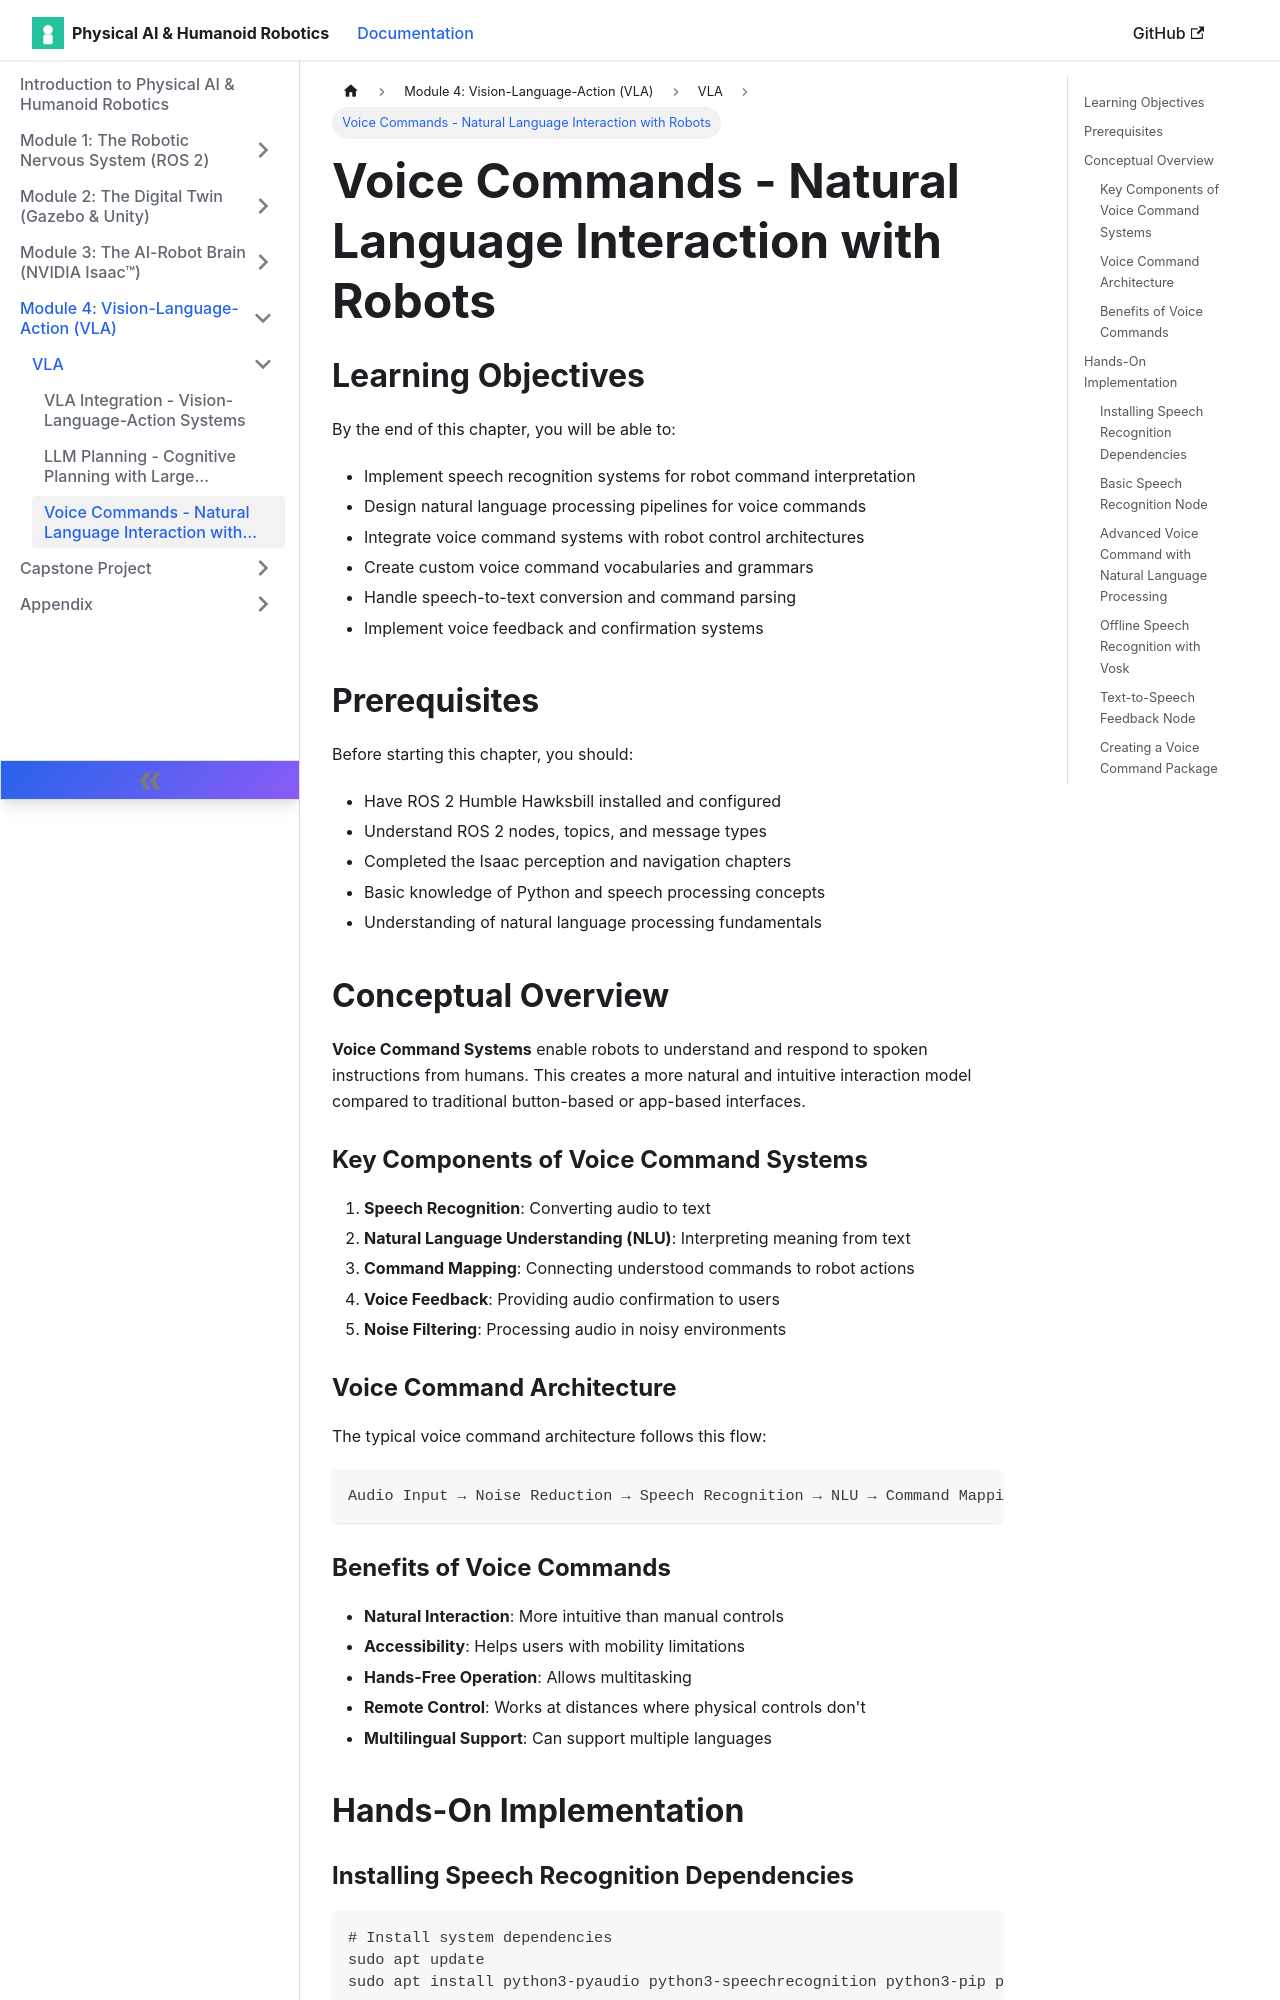

repository: muhammadali304/Physical-Ai-Humanoid-Robotics-Book · page: docs/vla/voice-commands/index.html · generator: docusaurus

---
sidebar_position: 1
---

# Voice Commands - Natural Language Interaction with Robots

## Learning Objectives

By the end of this chapter, you will be able to:
- Implement speech recognition systems for robot command interpretation
- Design natural language processing pipelines for voice commands
- Integrate voice command systems with robot control architectures
- Create custom voice command vocabularies and grammars
- Handle speech-to-text conversion and command parsing
- Implement voice feedback and confirmation systems

## Prerequisites

Before starting this chapter, you should:
- Have ROS 2 Humble Hawksbill installed and configured
- Understand ROS 2 nodes, topics, and message types
- Completed the Isaac perception and navigation chapters
- Basic knowledge of Python and speech processing concepts
- Understanding of natural language processing fundamentals

## Conceptual Overview

**Voice Command Systems** enable robots to understand and respond to spoken instructions from humans. This creates a more natural and intuitive interaction model compared to traditional button-based or app-based interfaces.

### Key Components of Voice Command Systems

1. **Speech Recognition**: Converting audio to text
2. **Natural Language Understanding (NLU)**: Interpreting meaning from text
3. **Command Mapping**: Connecting understood commands to robot actions
4. **Voice Feedback**: Providing audio confirmation to users
5. **Noise Filtering**: Processing audio in noisy environments

### Voice Command Architecture

The typical voice command architecture follows this flow:
```
Audio Input → Noise Reduction → Speech Recognition → NLU → Command Mapping → Robot Action
```

### Benefits of Voice Commands

- **Natural Interaction**: More intuitive than manual controls
- **Accessibility**: Helps users with mobility limitations
- **Hands-Free Operation**: Allows multitasking
- **Remote Control**: Works at distances where physical controls don't
- **Multilingual Support**: Can support multiple languages

## Hands-On Implementation

### Installing Speech Recognition Dependencies

```bash
# Install system dependencies
sudo apt update
sudo apt install python3-pyaudio python3-speechrecognition python3-pip portaudio19-dev

# Install Python packages
pip3 install SpeechRecognition pyttsx3 vosk transformers torch numpy
pip3 install sounddevice webrtcvad pyaudio
```
